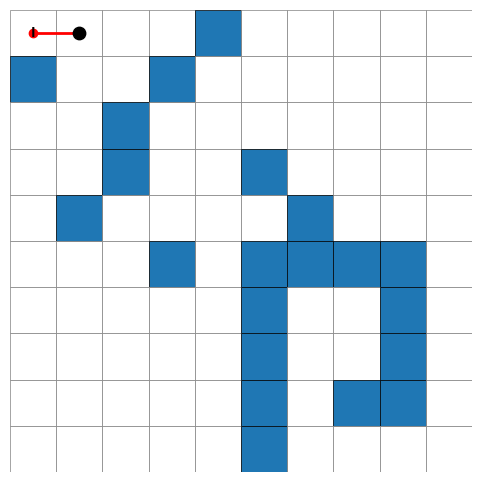

Python code for this plot:
import networkx as nx
import matplotlib.pyplot as plt
import matplotlib.animation as animation
import csv

grid = [
    [0, 0, 0, 0, 1, 0, 0, 0, 0, 0],
    [1, 0, 0, 1, 0, 0, 0, 0, 0, 0],
    [0, 0, 1, 0, 0, 0, 0, 0, 0, 0],
    [0, 0, 1, 0, 0, 1, 0, 0, 0, 0],
    [0, 1, 0, 0, 0, 0, 1, 0, 0, 0],
    [0, 0, 0, 1, 0, 1, 1, 1, 1, 0],
    [0, 0, 0, 0, 0, 1, 0, 0, 1, 0],
    [0, 0, 0, 0, 0, 1, 0, 0, 1, 0],
    [0, 0, 0, 0, 0, 1, 0, 1, 1, 0],
    [0, 0, 0, 0, 0, 1, 0, 0, 0, 0]
]

linhas, colunas = len(grid), len(grid[0])

G = nx.Graph()
direcoes = [(-1, 0), (1, 0), (0, -1), (0, 1)]

for i in range(linhas):
    for j in range(colunas):
        if grid[i][j] == 0:
            G.add_node((i, j))
            for di, dj in direcoes:
                ni, nj = i + di, j + dj
                if 0 <= ni < linhas and 0 <= nj < colunas and grid[ni][nj] == 0:
                    G.add_edge((i, j), (ni, nj))

inicio = (0, 0)

def percorrer(G, inicio):
    visitada = {inicio}
    yield inicio
    stack = [(inicio, iter(sorted(G.neighbors(inicio))))]

    while stack:
        v, it = stack[-1]
        try:
            w = next(it)
        except StopIteration:
            stack.pop()
            if stack:
                yield stack[-1][0]
            continue

        if w not in visitada:
            visitada.add(w)
            yield w
            stack.append((w, iter(sorted(G.neighbors(w)))))

caminho = percorrer(G, inicio)
caminho_texto = list(caminho)

arquivo_csv = 'caminho_et2-2.csv'
with open(arquivo_csv, 'w', newline='') as file:
    writer = csv.writer(file)

    writer.writerow(['passo', 'no_linha', 'no_coluna'])
    for i, no in enumerate(caminho_texto):
        writer.writerow([i, no[0], no[1]])

print(f"Arquivo salvo em:'{arquivo_csv}'")

# Animação

fig, ax = plt.subplots(figsize=(6, 6))

for i in range(linhas):
    for j in range(colunas):
        y = linhas - 1 - i
        if grid[i][j] == 1:
            ax.add_patch(plt.Rectangle((j, y), 1, 1, facecolor="tab:blue", edgecolor="black", linewidth=0.5))
        else:
            ax.add_patch(plt.Rectangle((j, y), 1, 1, facecolor="white", edgecolor="gray", linewidth=0.5))

ax.text(inicio[1] + 0.5, linhas - 1 - inicio[0] + 0.5, "I", ha="center", va="center", fontsize=10, weight="bold")

line, = ax.plot([], [], 'o-', color='red', linewidth=2)
cursor_dot = ax.scatter([], [], color='black', s=80, zorder=3)

caminho_anim = percorrer(G, inicio)

def update(frame):
    global line, cursor_dot
    try:
        current_node = next(caminho_anim)
        x_coords = list(line.get_xdata())
        y_coords = list(line.get_ydata())

        x_coords.append(current_node[1] + 0.5)
        y_coords.append(linhas - 1 - current_node[0] + 0.5)

        line.set_xdata(x_coords)
        line.set_ydata(y_coords)

        cursor_dot.set_offsets([[current_node[1] + 0.5, linhas - 1 - current_node[0] + 0.5]])

    except StopIteration:
        ani.event_source.stop()

    return line, cursor_dot

ax.set_xlim(0, colunas)
ax.set_ylim(0, linhas)
ax.set_aspect("equal")
ax.axis("off")

ani = animation.FuncAnimation(fig, update, frames=G.number_of_nodes() * 2,
                                  interval=100, blit=True, repeat=False)

plt.show()
